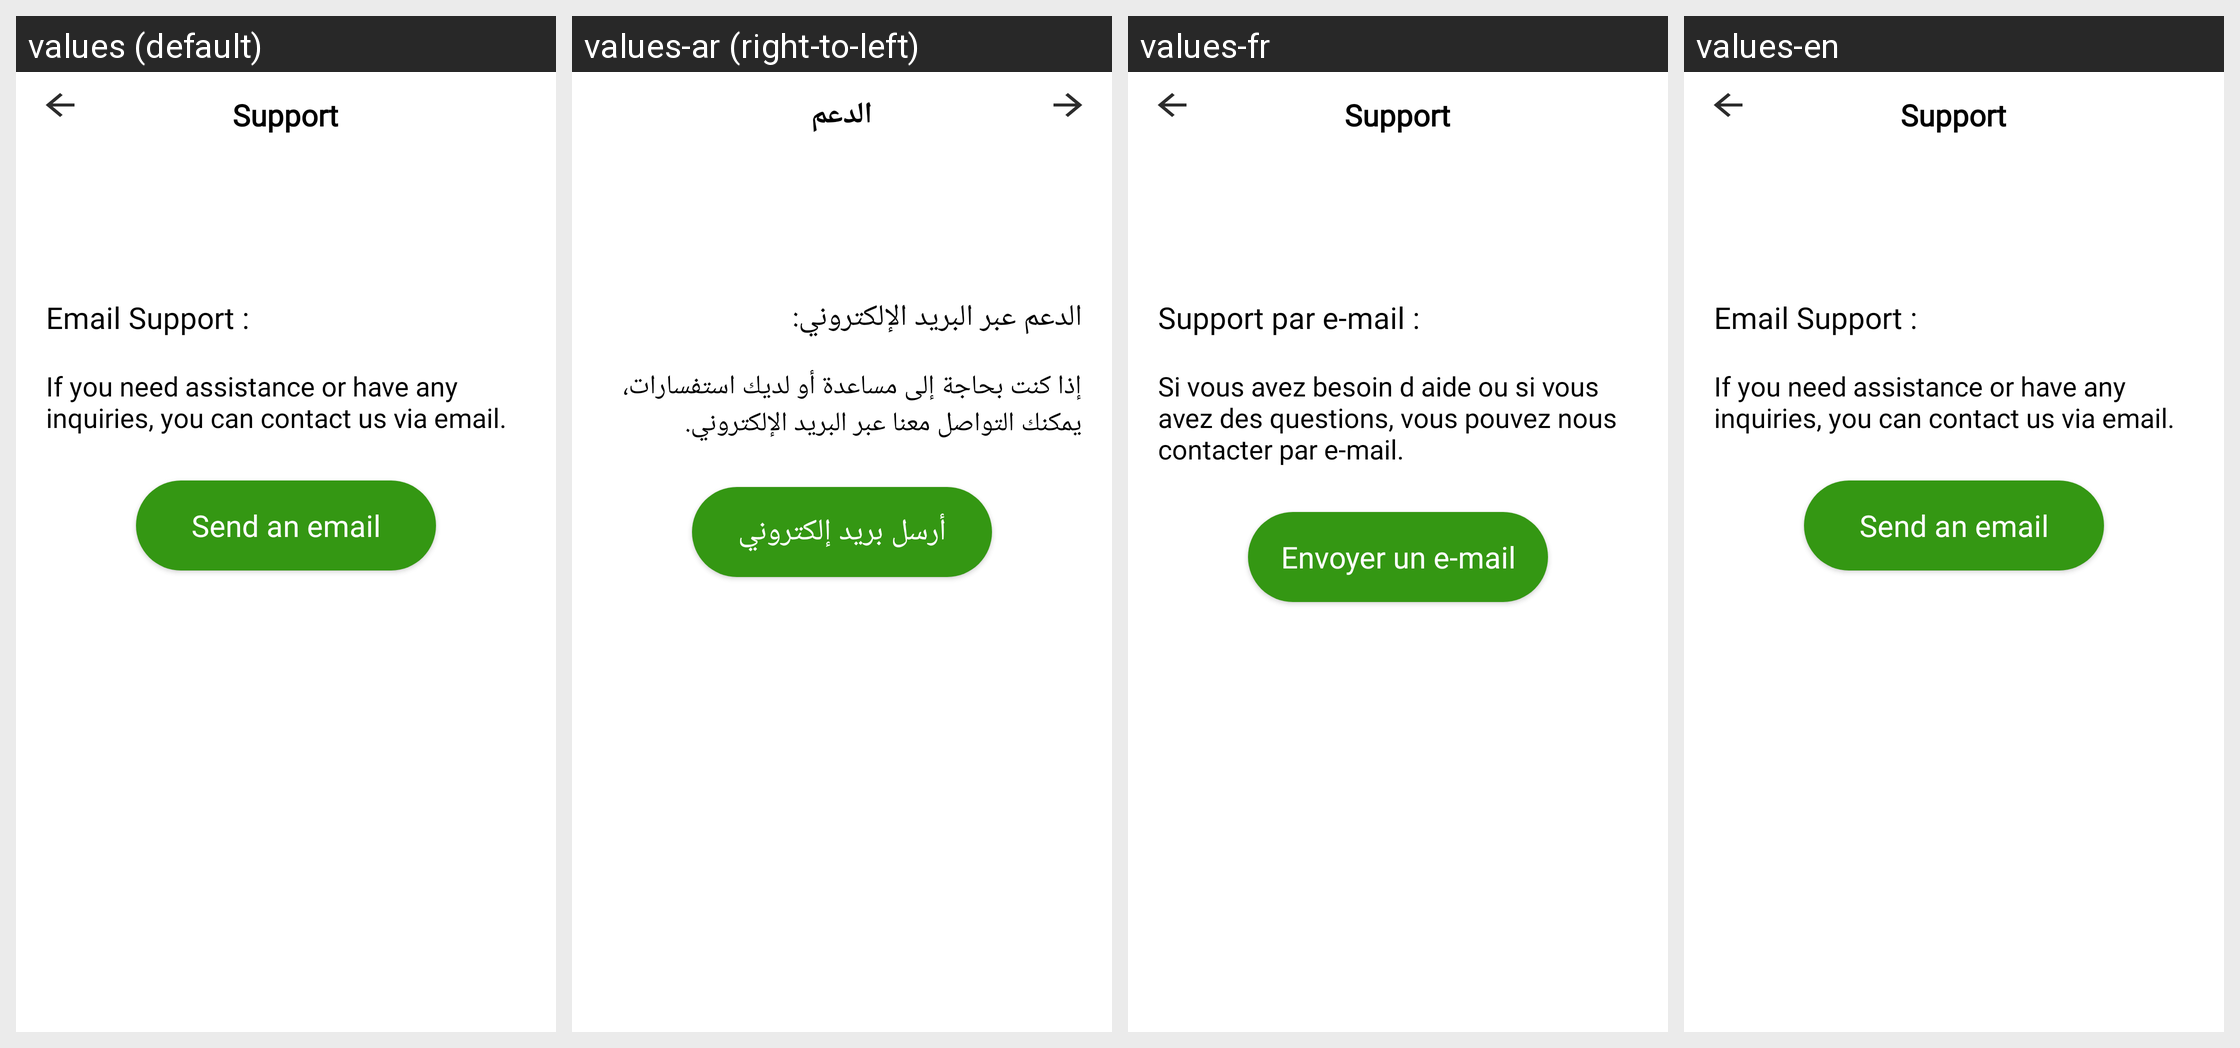

This grid shows one Android layout under several languages. Give, for every string resource on the screen, its name, the default text and each shown locale's text.
Android screen res/layout/activity_support.xml rendered under 4 locales, left to right: values (default), values-ar (right-to-left), values-fr, values-en. Device: Nexus 5 (rendered at 1080×1920; each locale shown at half size, 540×960, under a caption strip naming it); theme Theme.FarmTech.
Strings drawn on this screen, with the default value and each locale's value (text and hints the layout hard-codes, and strings that could not be matched under every locale, appear in the picture but are not listed):

support
  values: Support
  values-ar: الدعم
  values-fr: Support
  values-en: Support

support1
  values: Email Support :
  values-ar: الدعم عبر البريد الإلكتروني:
  values-fr: Support par e-mail :
  values-en: Email Support :

support2
  values: If you need assistance or have any inquiries, you can contact us via email.
  values-ar: إذا كنت بحاجة إلى مساعدة أو لديك استفسارات، يمكنك التواصل معنا عبر البريد الإلكتروني.
  values-fr: Si vous avez besoin d aide ou si vous avez des questions, vous pouvez nous contacter par e-mail.
  values-en: If you need assistance or have any inquiries, you can contact us via email.

support3
  values: Send an email
  values-ar: أرسل بريد إلكتروني
  values-fr: Envoyer un e-mail
  values-en: Send an email
